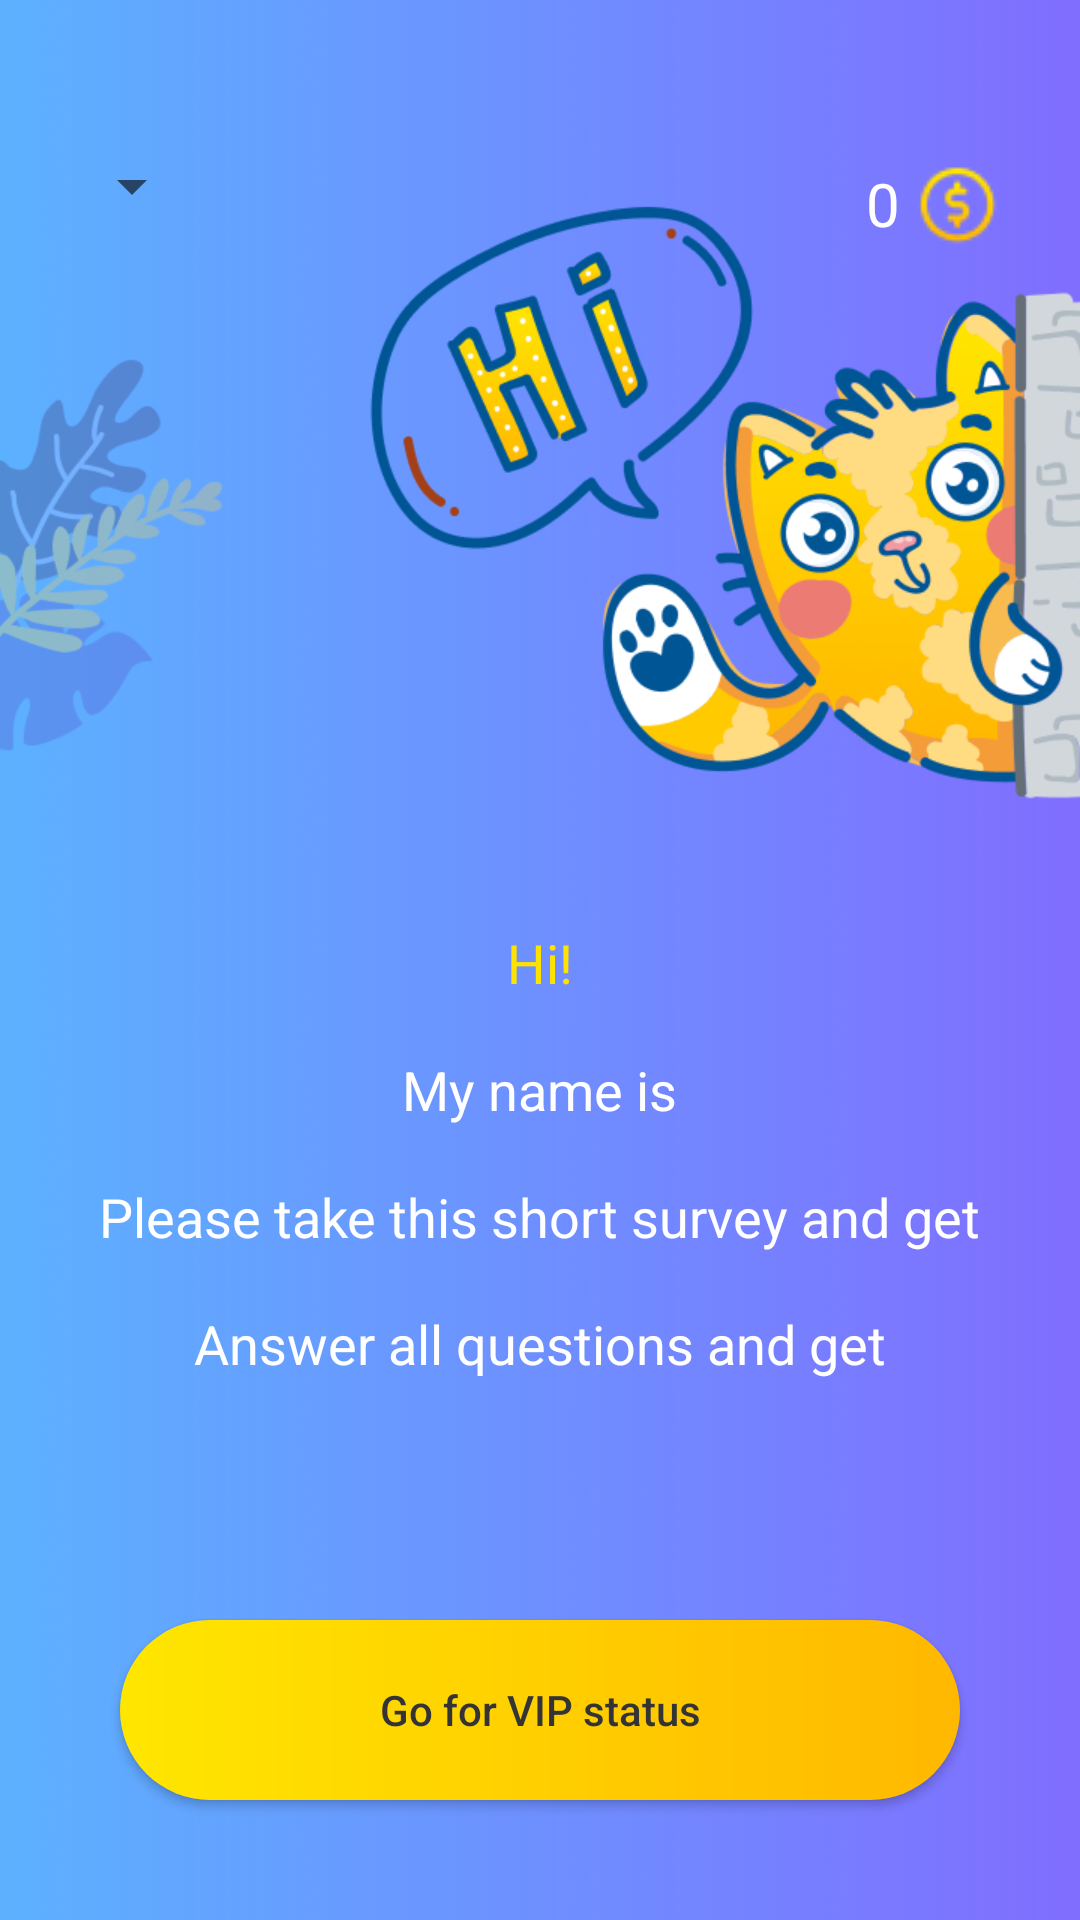

Android layout source for this screen:
<!-- AndroidManifest.xml: application theme AppTheme.ToolBar -->
<!-- res/layout/activity_main.xml -->
<?xml version="1.0" encoding="utf-8"?>
<RelativeLayout xmlns:android="http://schemas.android.com/apk/res/android"
    xmlns:app="http://schemas.android.com/apk/res-auto"
    xmlns:tools="http://schemas.android.com/tools"
    android:layout_width="match_parent"
    android:layout_height="match_parent"
    tools:context=".MainActivity"
    android:background="@drawable/start_bg">

    <androidx.appcompat.widget.AppCompatSpinner
        android:id="@+id/spinner2"
        android:layout_marginLeft="20dp"
        android:layout_marginTop="50dp"
        android:layout_width="wrap_content"
        android:layout_height="wrap_content" />

    <LinearLayout
        android:layout_width="wrap_content"
        android:layout_height="wrap_content"
        android:layout_alignParentRight="true"
        android:layout_marginRight="20dp"
        android:layout_marginTop="50dp">

        <TextView
            android:id="@+id/tvMoney"
            android:layout_width="wrap_content"
            android:layout_height="wrap_content"
            android:layout_gravity="center_vertical"
            android:layout_toLeftOf="@+id/imageView2"
            android:text="0"
            android:textColor="@android:color/white"
            android:textSize="20sp" />

        <ImageView
            android:id="@+id/imageView2"
            android:layout_width="wrap_content"
            android:layout_height="wrap_content"
            app:srcCompat="@drawable/money" />
    </LinearLayout>

    <RelativeLayout
        android:layout_width="match_parent"
        android:layout_height="wrap_content"
        android:layout_marginRight="20dp"
        android:layout_marginLeft="20dp"
        android:layout_above="@+id/btnGetVip"
        android:layout_marginBottom="80dp">

        <TextView
            android:id="@+id/tvHello"
            android:layout_width="wrap_content"
            android:layout_height="wrap_content"
            android:textSize="18sp"
            android:textAlignment="center"
            android:layout_centerHorizontal="true"
            android:textColor="@color/helloTextColor"
            android:text="@string/hello" />

        <TextView
            android:id="@+id/tvStartBody"
            android:layout_width="wrap_content"
            android:layout_height="wrap_content"
            android:textSize="18sp"
            android:textAlignment="center"
            android:layout_centerHorizontal="true"
            android:textColor="@color/colorWhite"
            android:layout_below="@id/tvHello"
            android:layout_marginTop="18sp"
            android:text="@string/name" />

        <TextView
            android:id="@+id/tvStartBody2"
            android:layout_width="wrap_content"
            android:layout_height="wrap_content"
            android:textSize="18sp"
            android:textAlignment="center"
            android:layout_centerHorizontal="true"
            android:textColor="@color/colorWhite"
            android:layout_below="@id/tvStartBody"
            android:layout_marginTop="18sp"
            android:text="@string/startFirstPart2" />

        <TextView
            android:id="@+id/tvStartBody3"
            android:layout_width="wrap_content"
            android:layout_height="wrap_content"
            android:textSize="18sp"
            android:textAlignment="center"
            android:layout_centerHorizontal="true"
            android:textColor="@color/colorWhite"
            android:layout_below="@id/tvStartBody2"
            android:layout_marginTop="18sp"
            android:text="@string/startFirstPart3" />

    </RelativeLayout>

    <Button
        android:id="@+id/btnGetVip"
        android:layout_width="match_parent"
        android:layout_height="60dp"
        android:layout_alignParentBottom="true"
        android:layout_marginLeft="40dp"
        android:layout_marginRight="40dp"
        android:layout_marginBottom="40dp"
        android:background="@drawable/gradient"
        android:foreground="@drawable/my_ripple"
        android:onClick="onClick"
        android:text="@string/getVip"
        android:textAllCaps="false"
        android:textColor="@color/textColor" />

</RelativeLayout>
<!-- resources referenced by this layout -->
<resources>
  <color name="colorWhite">#FFFF</color>
  <color name="helloTextColor">#FFE300</color>
  <color name="textColor">#343434</color>
  <!-- drawable gradient (drawable) -->
  <?xml version="1.0" encoding="utf-8"?>
  <shape xmlns:android="http://schemas.android.com/apk/res/android"
      android:shape="rectangle">
      <gradient
          android:angle="0"
          android:endColor="#FFB800"
          android:startColor="#FFE600" />
      <corners android:radius="32dp"/>
  </shape>
  <!-- drawable money: png bitmap (drawable, 1129 bytes) -->
  <!-- drawable my_ripple (drawable) -->
  <?xml version="1.0" encoding="utf-8"?>
  <ripple xmlns:android="http://schemas.android.com/apk/res/android"
          android:color="?android:attr/colorControlHighlight">
      <item android:id="@android:id/mask">
          <shape android:shape="rectangle">
              <solid android:color="#000000" />
              <corners android:radius="32dp" />
          </shape>
      </item>
      <item android:drawable="@drawable/round_corners" />
  </ripple>
  <!-- drawable start_bg: png bitmap (drawable, 234454 bytes) -->
  <string name="getVip">Go for VIP status</string>
  <string name="hello">Hi!</string>
  <string name="name">My name is</string>
  <string name="startFirstPart2">Please take this short survey and get</string>
  <string name="startFirstPart3">Answer all questions and get</string>
  <style name="AppTheme.ToolBar" parent="Theme.AppCompat.Light.NoActionBar">
          
          <item name="colorPrimary">@color/colorPrimary</item>
          <item name="colorPrimaryDark">@color/colorWhite</item>
          <item name="colorAccent">@color/colorAccent</item>
      </style>
  <!-- drawable round_corners (drawable) -->
  <?xml version="1.0" encoding="utf-8"?>
  <shape xmlns:android="http://schemas.android.com/apk/res/android"
         android:shape="rectangle">
      <solid android:color="@android:color/transparent"/>
      <corners android:radius="15dp" />
  </shape>
  <color name="colorPrimary">#008577</color>
  <color name="colorAccent">#D81B60</color>
</resources>
